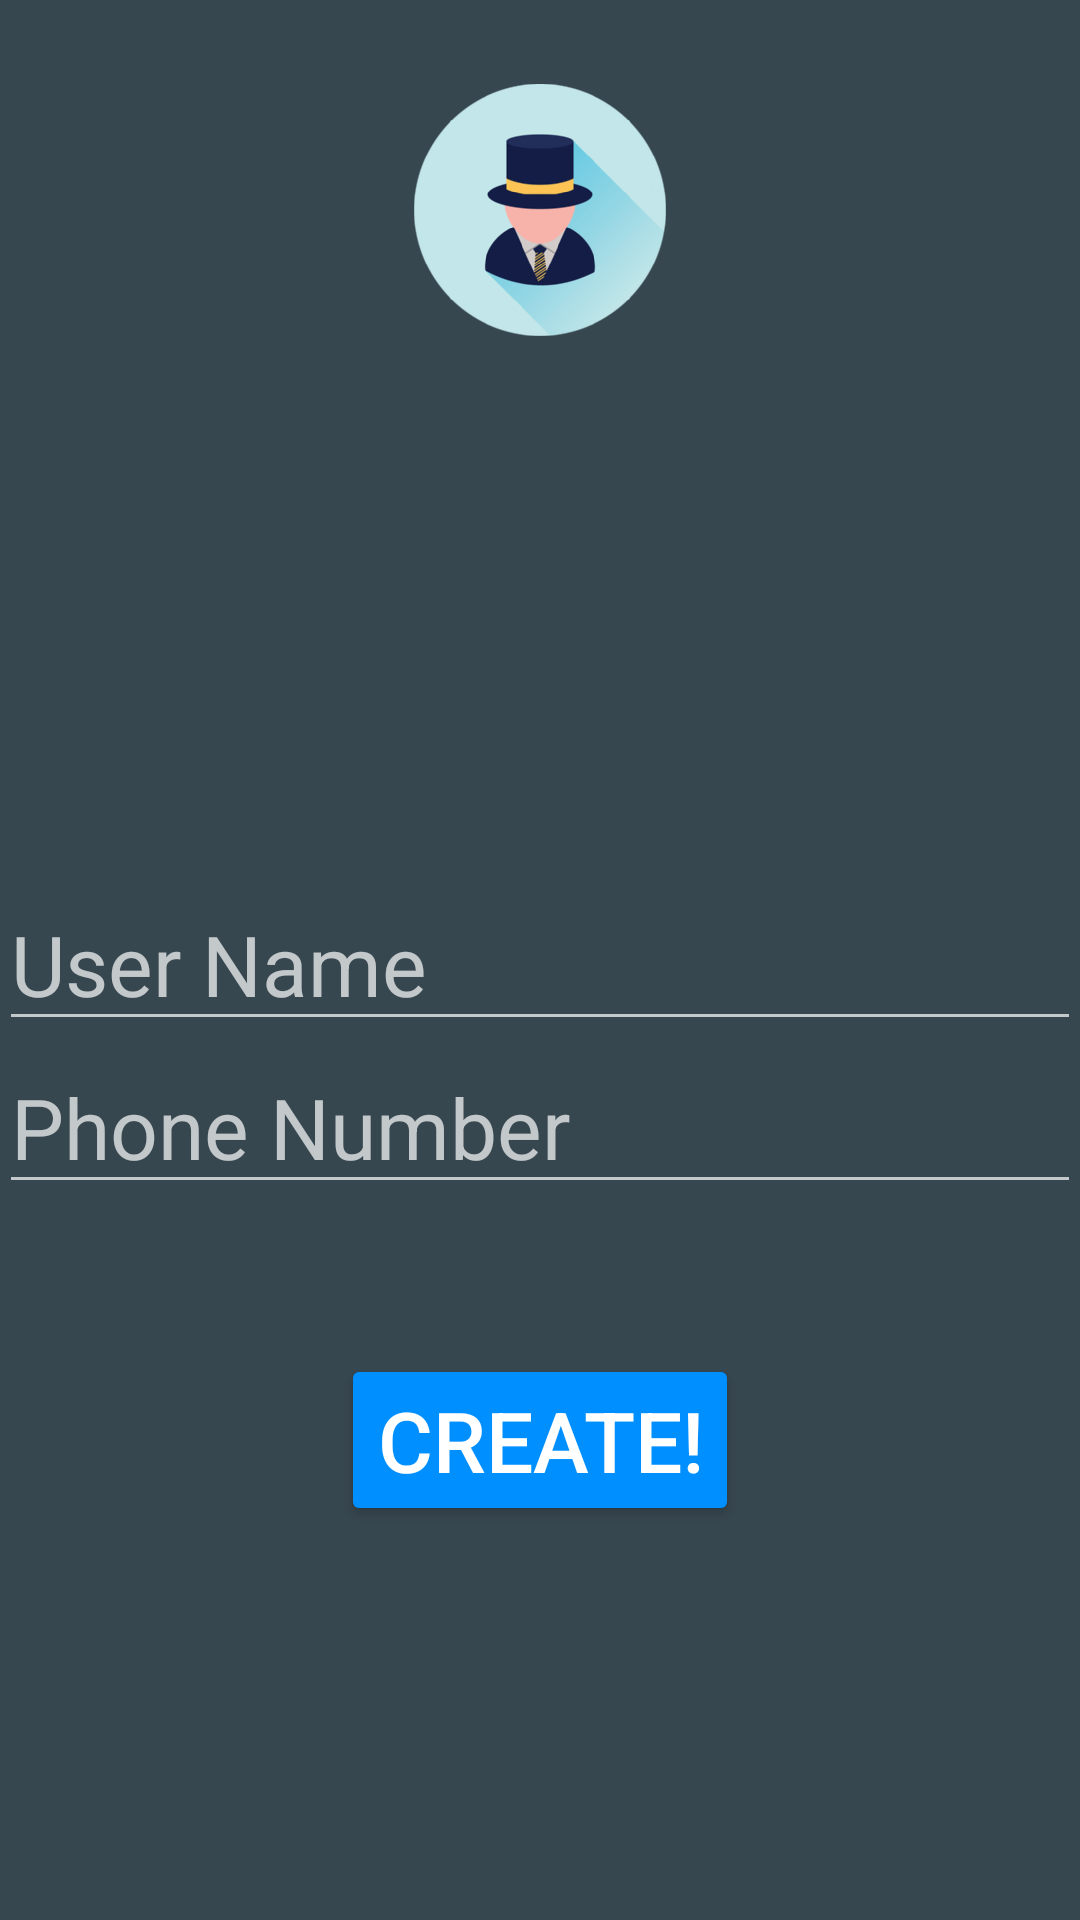

This screen was rendered from an Android layout file. Write that file and the resources it references.
<!-- AndroidManifest.xml: application theme AppTheme -->
<!-- res/layout/fragment_users.xml -->
<RelativeLayout xmlns:android="http://schemas.android.com/apk/res/android"
    xmlns:tools="http://schemas.android.com/tools" android:layout_width="match_parent"
    android:layout_height="match_parent" android:paddingLeft="@dimen/activity_horizontal_margin"
    android:paddingRight="@dimen/activity_horizontal_margin"
    android:paddingTop="@dimen/activity_vertical_margin"
    android:paddingBottom="@dimen/activity_vertical_margin"
    android:background="@color/material_blue_grey_800"
    android:id="@+id/fragment_users">
    tools:context="sg.edu.nus.comp.orbital.eventmanagement.UsersActivityFragment">

    <EditText
        android:layout_width="match_parent"
        android:layout_height="wrap_content"
        android:inputType="textPersonName"
        android:hint="User Name"
        android:ems="10"
        android:id="@+id/userName"
        android:textSize="28sp"
        android:focusable="true"
        android:focusableInTouchMode="true"
        android:layout_alignParentEnd="true"
        android:layout_centerInParent="true"/>

    <EditText
        android:layout_width="match_parent"
        android:layout_height="wrap_content"
        android:inputType="phone"
        android:hint="Phone Number"
        android:ems="10"
        android:id="@+id/phoneNumber"
        android:textSize="28sp"
        android:focusable="true"
        android:focusableInTouchMode="true"
        android:layout_below="@+id/userName"
        android:layout_alignParentStart="true"/>

    <Button
        android:layout_width="wrap_content"
        android:layout_height="wrap_content"
        android:text="Create!"
        android:textSize="28sp"
        android:id="@+id/confirmCreateUser"
        android:textColor="@color/white"
        android:backgroundTint="@color/NORMAL_STATE_COLOR"
        android:layout_below="@+id/phoneNumber"
        android:layout_centerHorizontal="true"
        android:layout_marginTop="50dp"/>

    <ImageView
        android:layout_width="wrap_content"
        android:layout_height="wrap_content"
        android:id="@+id/user_image"
        android:layout_alignParentTop="true"
        android:layout_centerHorizontal="true"
        android:src="@drawable/user_image"
        android:layout_alignParentStart="false"
        android:paddingTop="20dp"
        android:paddingBottom="20dp"/>


</RelativeLayout>
<!-- resources referenced by this layout -->
<resources>
  <color name="NORMAL_STATE_COLOR">#008FFF</color>
  <color name="white">#FFFFFF</color>
  <!-- drawable user_image: png bitmap (drawable-hdpi, 9793 bytes) -->
  <style name="AppTheme" parent="Theme.AppCompat.NoActionBar">
          
          
          <item name="android:textColor">@color/white</item>
          <item name="android:windowNoTitle">true</item>
          
          <item name="android:windowContentOverlay">@null</item>
          
          
      </style>
</resources>
